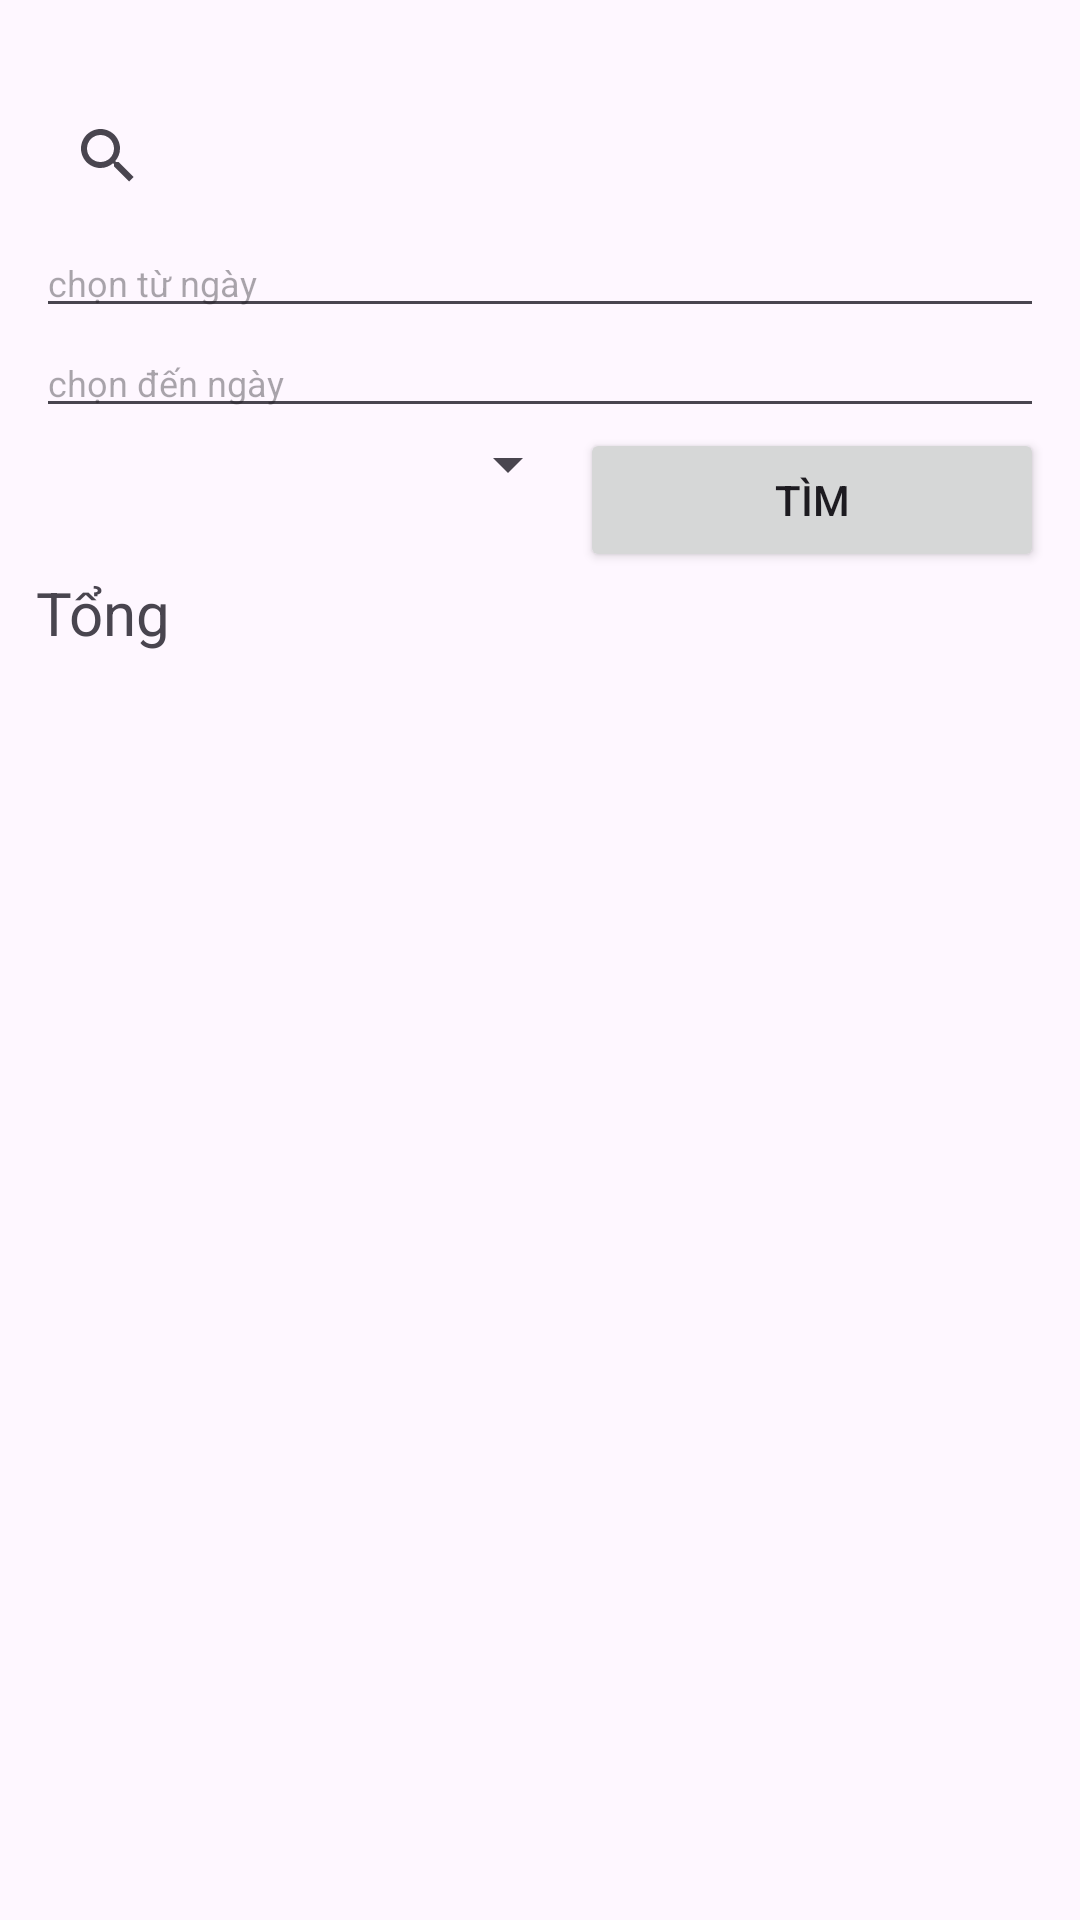

The Android layout XML behind this screen, and the referenced resources:
<!-- AndroidManifest.xml: application theme Theme.Material3.Light.NoActionBar -->
<!-- res/layout/fragment_search.xml -->
<?xml version="1.0" encoding="utf-8"?>
<LinearLayout xmlns:android="http://schemas.android.com/apk/res/android"
    xmlns:app="http://schemas.android.com/apk/res-auto"
    android:layout_width="match_parent"
    android:layout_height="match_parent"
    android:orientation="vertical"
    android:padding="12dp">

    <SearchView
        android:id="@+id/search"
        android:layout_width="match_parent"
        android:layout_height="wrap_content"
        android:layout_marginTop="16dp"
        app:iconifiedByDefault="false"
        app:queryHint="nhập món chi tiêu" />

    <EditText
        android:id="@+id/eFrom"
        android:layout_width="match_parent"
        android:layout_height="wrap_content"
        android:hint="chọn từ ngày"
        android:textSize="12sp" />

    <EditText
        android:id="@+id/eTo"
        android:layout_width="match_parent"
        android:layout_height="wrap_content"
        android:hint="chọn đến ngày"
        android:textSize="12sp" />

    <LinearLayout
        android:layout_width="match_parent"
        android:layout_height="wrap_content"
        android:orientation="horizontal"
        android:weightSum="3">

        <Spinner
            android:id="@+id/spinnerCategory"
            android:layout_width="wrap_content"
            android:layout_height="wrap_content"
            android:layout_weight="2" />

        <Button
            android:id="@+id/btSearch"
            android:layout_width="wrap_content"
            android:layout_height="wrap_content"
            android:layout_weight="1"
            android:text="Tìm" />
    </LinearLayout>

    <TextView
        android:id="@+id/tvTong"
        android:layout_width="match_parent"
        android:layout_height="wrap_content"
        android:text="Tổng"
        android:textColor="@color/md_blue_600"
        android:textSize="20sp" />

    <androidx.recyclerview.widget.RecyclerView
        android:id="@+id/recyclerView"
        android:layout_width="match_parent"
        android:layout_height="wrap_content"
        android:layout_marginTop="16dp" />
</LinearLayout>
<!-- resources referenced by this layout -->
<resources>

</resources>
